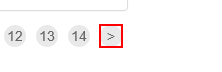
Task: Robotic Enterprise Framework
Workflow: Process

Step 1: find the link '>' in window 'ACME System 1 - Work Items'
